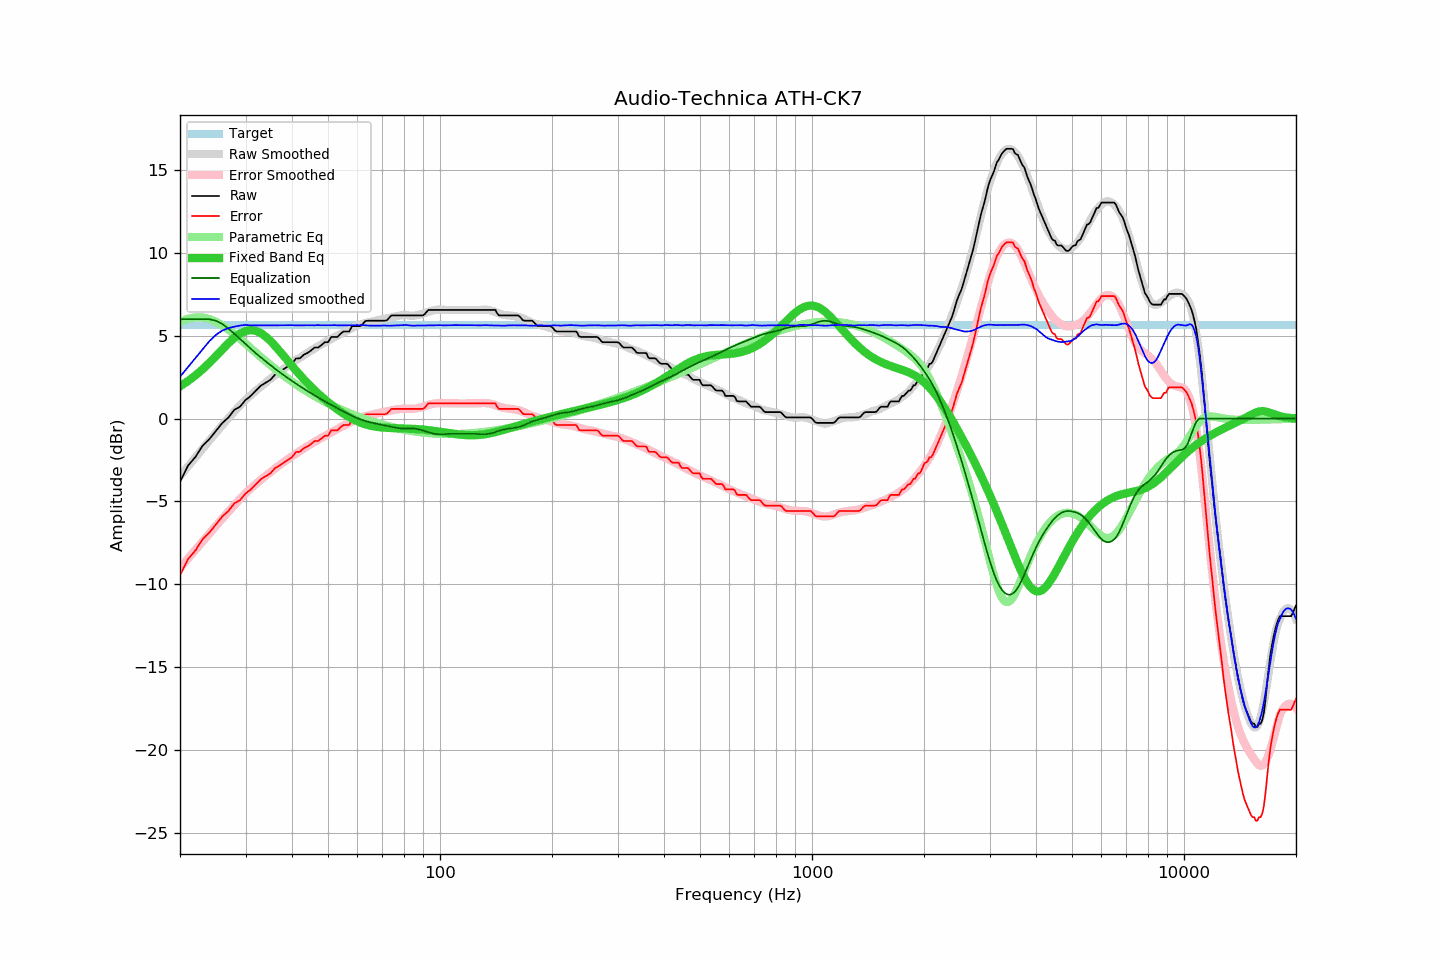

The file beside this chart, header and first rows:
frequency, raw, error, smoothed, error_smoothed, equalization, parametric_eq, equalized_raw, equalized_smoothed, target
20, -3.82, -9.46, -3.47, -9.02, 6.00, 1.95, 2.18, 2.53, 5.64
21, -2.85, -8.49, -2.89, -8.46, 6.00, 2.26, 3.15, 3.11, 5.64
22, -2.32, -7.96, -2.34, -7.93, 6.00, 2.61, 3.68, 3.66, 5.64
23, -1.64, -7.28, -1.82, -7.42, 6.00, 2.98, 4.36, 4.18, 5.64
24, -1.23, -6.87, -1.31, -6.93, 6.00, 3.37, 4.77, 4.69, 5.64
25, -0.73, -6.37, -0.84, -6.47, 5.91, 3.78, 5.18, 5.07, 5.64
26, -0.26, -5.90, -0.39, -6.03, 5.71, 4.18, 5.45, 5.32, 5.64
27, 0.07, -5.57, 0.03, -5.61, 5.43, 4.55, 5.50, 5.46, 5.64
28, 0.53, -5.11, 0.43, -5.22, 5.12, 4.88, 5.66, 5.55, 5.64
29, 0.72, -4.92, 0.80, -4.86, 4.82, 5.13, 5.54, 5.62, 5.64
30, 1.12, -4.52, 1.15, -4.51, 4.51, 5.29, 5.64, 5.66, 5.64
31, 1.37, -4.27, 1.41, -4.22, 4.22, 5.35, 5.59, 5.63, 5.64
32, 1.69, -3.95, 1.69, -3.94, 3.94, 5.30, 5.63, 5.63, 5.64
33, 1.99, -3.65, 1.94, -3.69, 3.69, 5.16, 5.68, 5.63, 5.64
34, 2.17, -3.47, 2.18, -3.46, 3.46, 4.95, 5.63, 5.64, 5.64
35, 2.34, -3.30, 2.40, -3.23, 3.23, 4.69, 5.57, 5.63, 5.64
36, 2.65, -2.99, 2.61, -3.02, 3.02, 4.40, 5.67, 5.63, 5.64
37, 2.80, -2.84, 2.82, -2.82, 2.82, 4.09, 5.62, 5.64, 5.64
38, 2.99, -2.65, 3.01, -2.63, 2.63, 3.78, 5.62, 5.64, 5.64
39, 3.15, -2.49, 3.20, -2.45, 2.45, 3.48, 5.60, 5.64, 5.64
40, 3.31, -2.33, 3.37, -2.28, 2.28, 3.19, 5.59, 5.64, 5.64
41, 3.63, -2.01, 3.52, -2.11, 2.11, 2.91, 5.74, 5.63, 5.64
42, 3.64, -2.00, 3.67, -1.96, 1.96, 2.64, 5.60, 5.63, 5.64
43, 3.85, -1.79, 3.83, -1.81, 1.81, 2.39, 5.66, 5.64, 5.64
44, 3.96, -1.68, 3.97, -1.67, 1.67, 2.15, 5.63, 5.64, 5.64
45, 4.11, -1.53, 4.11, -1.53, 1.53, 1.93, 5.64, 5.64, 5.64
46, 4.29, -1.35, 4.23, -1.40, 1.40, 1.72, 5.69, 5.64, 5.64
47, 4.29, -1.35, 4.37, -1.28, 1.28, 1.52, 5.57, 5.65, 5.64
48, 4.44, -1.20, 4.48, -1.16, 1.16, 1.34, 5.60, 5.64, 5.64
49, 4.61, -1.03, 4.59, -1.05, 1.05, 1.16, 5.66, 5.64, 5.64
50, 4.61, -1.03, 4.70, -0.94, 0.94, 0.99, 5.55, 5.64, 5.64
51, 4.93, -0.71, 4.81, -0.83, 0.83, 0.84, 5.76, 5.64, 5.64
52, 4.93, -0.71, 4.92, -0.73, 0.73, 0.69, 5.66, 5.65, 5.64
53, 4.93, -0.71, 5.01, -0.63, 0.63, 0.55, 5.56, 5.64, 5.64
54, 5.12, -0.52, 5.10, -0.53, 0.53, 0.42, 5.65, 5.63, 5.64
55, 5.26, -0.38, 5.20, -0.43, 0.43, 0.30, 5.70, 5.63, 5.64
56, 5.26, -0.38, 5.29, -0.34, 0.34, 0.19, 5.60, 5.64, 5.64
57, 5.26, -0.38, 5.39, -0.25, 0.25, 0.09, 5.52, 5.64, 5.64
58, 5.58, -0.06, 5.47, -0.17, 0.17, -0.00, 5.75, 5.64, 5.64
59, 5.58, -0.06, 5.55, -0.09, 0.09, -0.09, 5.67, 5.64, 5.64
60, 5.58, -0.06, 5.62, -0.02, 0.02, -0.16, 5.60, 5.65, 5.64
61, 5.58, -0.06, 5.68, 0.04, -0.04, -0.23, 5.54, 5.64, 5.64
62, 5.71, 0.07, 5.74, 0.10, -0.10, -0.29, 5.62, 5.65, 5.64
63, 5.89, 0.25, 5.79, 0.15, -0.15, -0.34, 5.74, 5.64, 5.64
64, 5.91, 0.27, 5.81, 0.19, -0.19, -0.39, 5.72, 5.62, 5.64
65, 5.91, 0.27, 5.84, 0.23, -0.23, -0.43, 5.68, 5.62, 5.64
66, 5.91, 0.27, 5.88, 0.26, -0.26, -0.46, 5.65, 5.62, 5.64
67, 5.91, 0.27, 5.91, 0.29, -0.29, -0.48, 5.62, 5.62, 5.64
68, 5.91, 0.27, 5.93, 0.32, -0.32, -0.51, 5.59, 5.61, 5.64
69, 5.91, 0.27, 5.97, 0.35, -0.35, -0.52, 5.56, 5.62, 5.64
70, 5.91, 0.27, 6.00, 0.38, -0.38, -0.54, 5.53, 5.62, 5.64
71, 5.91, 0.27, 6.03, 0.41, -0.41, -0.55, 5.50, 5.62, 5.64
72, 5.94, 0.30, 6.05, 0.44, -0.44, -0.56, 5.50, 5.61, 5.64
73, 6.09, 0.45, 6.08, 0.47, -0.47, -0.56, 5.62, 5.61, 5.64
74, 6.23, 0.59, 6.11, 0.50, -0.50, -0.57, 5.74, 5.61, 5.64
75, 6.23, 0.59, 6.14, 0.52, -0.52, -0.58, 5.71, 5.62, 5.64
76, 6.23, 0.59, 6.17, 0.55, -0.55, -0.58, 5.69, 5.63, 5.64
77, 6.23, 0.59, 6.20, 0.57, -0.57, -0.58, 5.66, 5.63, 5.64
78, 6.23, 0.59, 6.22, 0.58, -0.58, -0.59, 5.65, 5.64, 5.64
79, 6.23, 0.59, 6.24, 0.59, -0.59, -0.59, 5.64, 5.65, 5.64
... 553 more rows
